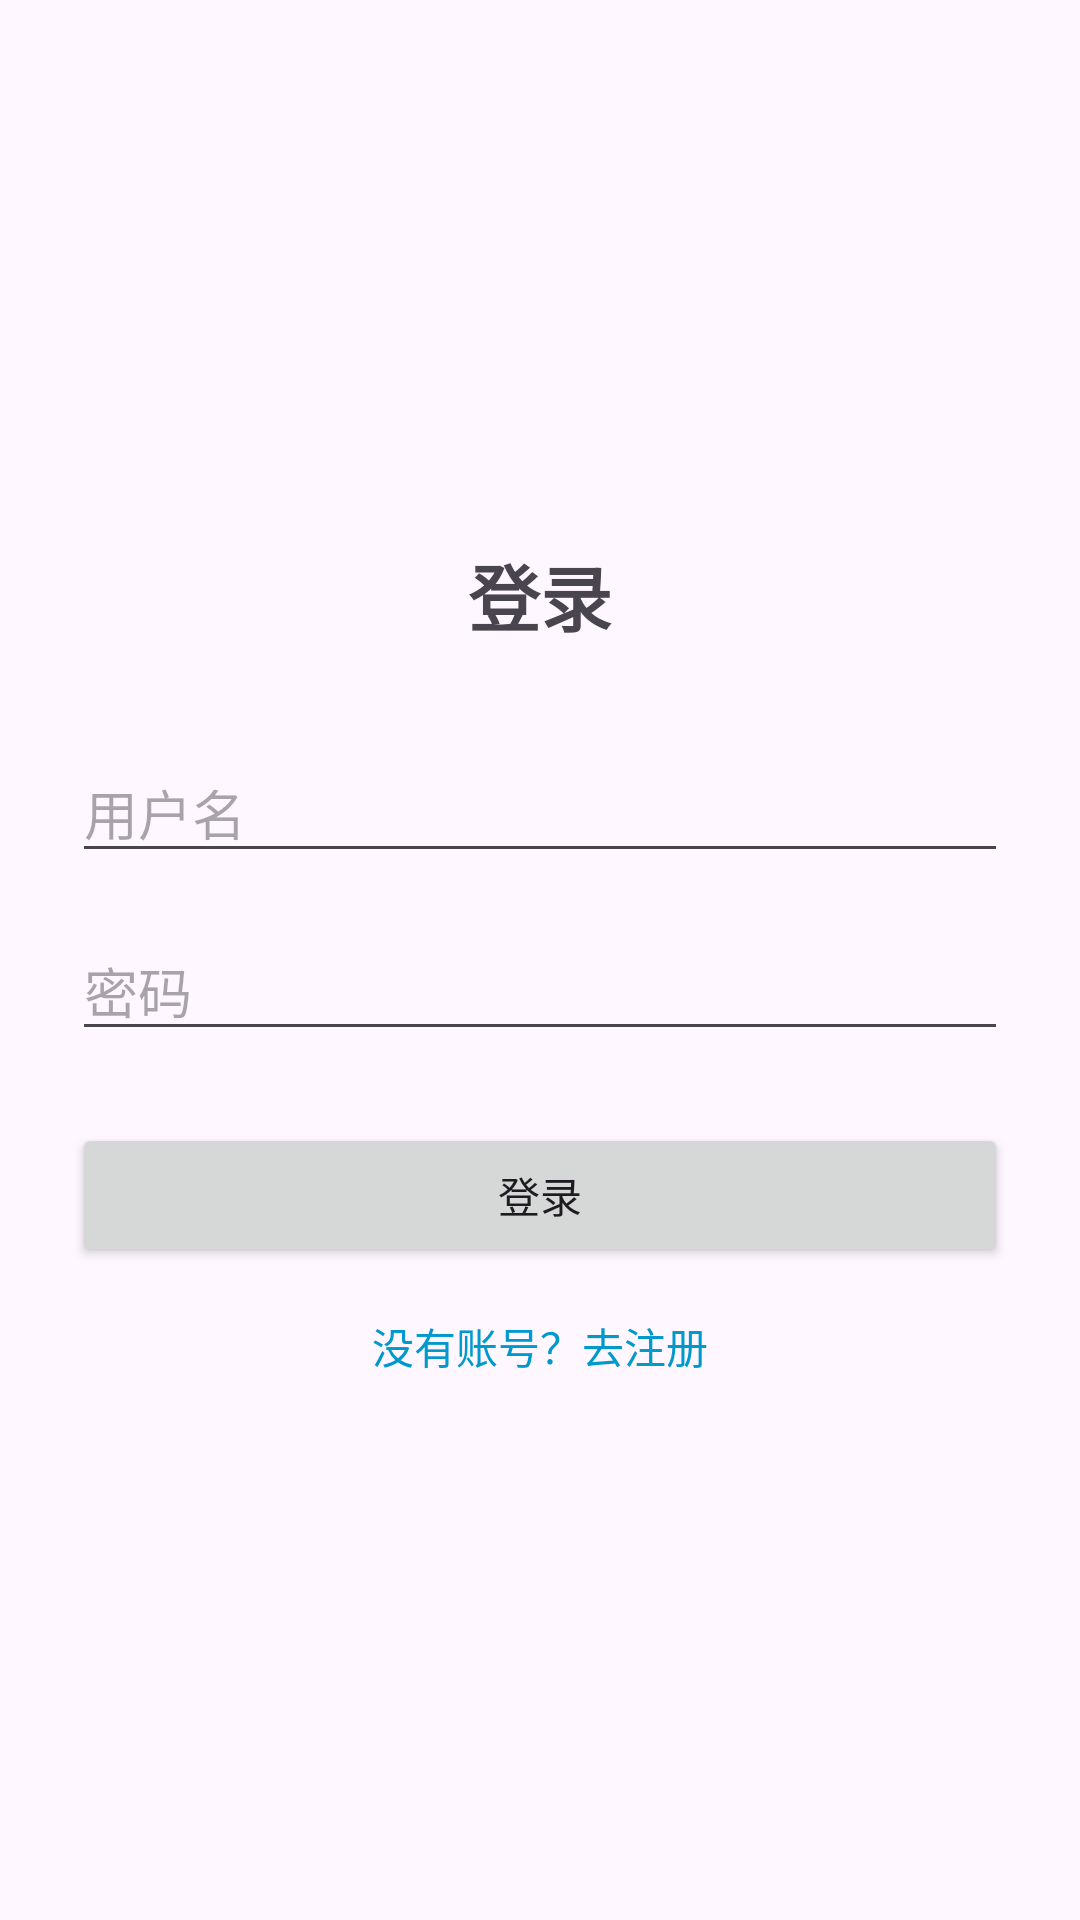

Produce the Android XML layout that renders to this screen, including the resource entries it uses.
<!-- AndroidManifest.xml: application theme Theme._51task -->
<!-- res/layout/activity_login.xml -->
<?xml version="1.0" encoding="utf-8"?>
<LinearLayout xmlns:android="http://schemas.android.com/apk/res/android"
    android:layout_width="match_parent"
    android:layout_height="match_parent"
    android:orientation="vertical"
    android:padding="24dp"
    android:gravity="center">

    <TextView
        android:id="@+id/tv_login_title"
        android:layout_width="wrap_content"
        android:layout_height="wrap_content"
        android:text="登录"
        android:textSize="24sp"
        android:textStyle="bold"
        android:layout_marginBottom="32dp"/>

    <EditText
        android:id="@+id/et_username"
        android:layout_width="match_parent"
        android:layout_height="wrap_content"
        android:hint="用户名"
        android:inputType="textPersonName"
        android:layout_marginBottom="16dp"/>

    <EditText
        android:id="@+id/et_password"
        android:layout_width="match_parent"
        android:layout_height="wrap_content"
        android:hint="密码"
        android:inputType="textPassword"
        android:layout_marginBottom="24dp"/>

    <Button
        android:id="@+id/btn_login"
        android:layout_width="match_parent"
        android:layout_height="wrap_content"
        android:text="登录"/>

    <TextView
        android:id="@+id/tv_go_register"
        android:layout_width="wrap_content"
        android:layout_height="wrap_content"
        android:text="没有账号？去注册"
        android:textColor="@android:color/holo_blue_dark"
        android:layout_marginTop="16dp"/>

</LinearLayout>
<!-- resources referenced by this layout -->
<resources>
  <style name="Theme._51task" parent="Base.Theme._51task" />
  <style name="Base.Theme._51task" parent="Theme.Material3.DayNight.NoActionBar">
          
          
      </style>
</resources>
